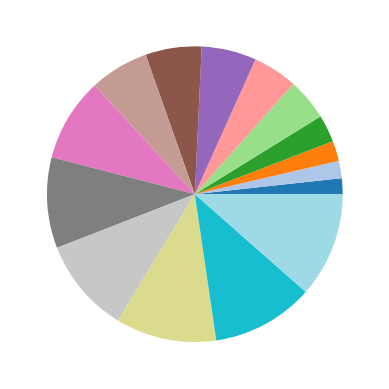

The matplotlib source for this figure: (Note: this script raises an exception after producing the figure.)
import pandas as pd
import random
from matplotlib import pyplot as plt
import numpy as np

def grade_comp(char1,char2,delta):
    ord1 = ord(char1.lower())
    ord2 = ord(char2.lower())

    if (ord1-ord2 >= delta) | (ord2-ord1 >= delta):
        return True
    else:
        return False

def lower_grade(char1,char2):
    ord1 = ord(char1.lower())
    ord2 = ord(char2.lower())

    if ord1>ord2:
        return chr(ord2)
    elif ord2>=ord1:
        return chr(ord1)


random.seed(0)

testDF = pd.DataFrame({
    'R_AVE':[chr(random.randint(97,100)) for el in range(10)],
    'L_AVE':[chr(random.randint(97,100)) for el in range(10)],
    'CC_AVE':[chr(random.randint(97,100)) for el in range(10)],
    'MLO_AVE':[chr(random.randint(97,100)) for el in range(10)]
})

testDF['R_L_DISCREP'] = testDF.apply(lambda row: grade_comp(row['R_AVE'],row['L_AVE'],2),axis=1)
testDF['CC_MLO_DISCREP'] = testDF.apply(lambda row: grade_comp(row['CC_AVE'],row['MLO_AVE'],2),axis=1)


testDF['R_L_MOD'] = testDF.apply(lambda row: lower_grade(row['R_AVE'],row['L_AVE']) if row['R_L_DISCREP'] else None,axis=1)
testDF['CC_MLO_MOD'] = testDF.apply(lambda row: lower_grade(row['CC_AVE'],row['MLO_AVE']) if row['CC_MLO_DISCREP'] else None,axis=1)


test_data = sorted([random.randint(1,100) for el in range(15)])

cmap = plt.get_cmap('tab20')
colors = cmap(np.linspace(0, 1.0, len(test_data)))

plt.pie(
    test_data,
    colors = colors
)

plt.pie(
    test_data_errors,
    colors = colors[1:]
)
plt.show()
